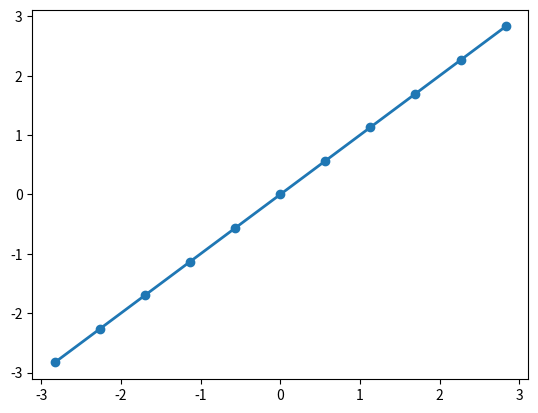

This chart was generated by the following Python code:
import numpy as np
import matplotlib.pyplot as plt

def create_line(center, dir_vector, length, steps):
	v = np.array(dir_vector)
	print (f"El vector director se convierte en: {v}")
	v = v / np.linalg.norm(v)
	print (f"El vector director se normaliza a: {v}")
	start = np.array(center) - length * 0.5 * v # punto inicial del segmento
	print(f"El inicio es: {start}\n")

	# El numero de steps define la resolucion del segmento
	points = np.zeros((steps+1, 3))
	print(f"Puntos en 0: {points}\n")
	# Generamos los puntos del segmento
	for i in range(steps+1):
		x = length / steps * i
		print(f"X es: {x}")
		points[i,:] = x * v + start
		print(f"Puntos:\n {points}\n")
		
	# Devolvemos el array que contiene los puntos del segmento
	return points
	
center=[0,0,0]
dir_vector=[1,1,0]
length=8
steps=10
line = create_line(center, dir_vector, length, steps)
#print(line)
plt.plot(line[:,0],line[:,1], linewidth=2.0, marker='o')
plt.show()
